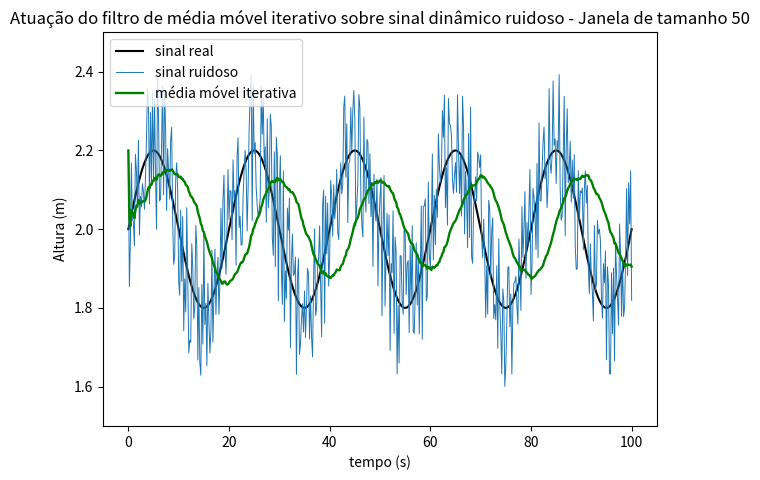

Python code for this plot:
import matplotlib.pyplot as plt
import math
from random import uniform

def create_array(start, step, end):
    arr = []
    i = 0
    while (i*step)+start <= end:
        arr.append(round(i*step + start, 3))
        i = i+1
    return arr
    
x = create_array(0, 0.2, 100)
y = []
y_noisy_sig = []
y_bulk_mov_avg = []
y_iter_mov_avg = []

w = 50 # Tamanho da janela

amplitude = 0.2  # Amplitude da onda senoidal
frequency = 0.05  # Frequência da onda senoidal
base_sig = 2

# Criando sinal ruidoso
noise_lvl = 0.2
for t in x:
    noise = uniform(-1, 1) * noise_lvl
    sine_wave = base_sig + amplitude * math.sin(2 * math.pi * frequency * t)
    y.append(sine_wave)
    y_noisy_sig.append(sine_wave + noise)

# Média móvel (método comum)
for i, measurement in enumerate(y_noisy_sig):
    if i < w:
        # enquanto não houver w elementos para o filtro, calcular a média dos disponíveis
        y_bulk_mov_avg.append(sum(y_noisy_sig[:i + 1]) / (i + 1))
    else:
        y_bulk_mov_avg.append(sum(y_noisy_sig[i - w + 1:i + 1]) / w)

# Média móvel (iterativo)
for i, measurement in enumerate(y_noisy_sig):
    if i == 0:
        y_iter_mov_avg.append(measurement)
        continue

    # atualiza a média de forma incremental
    prev_avg = y_iter_mov_avg[-1]
    if i < w:
        # enquanto não houver w elementos, considerar todos disponíveis
        y_iter_mov_avg.append(prev_avg + (measurement - prev_avg) / (i + 1))
    else:
        # reusa a média anterior e ajusta com o novo valor na janela
        y_iter_mov_avg.append(prev_avg + (measurement - y_noisy_sig[i - w]) / w)

plt.plot(x, y, linewidth=1.5, color='k', label='sinal real')
plt.plot(x, y_noisy_sig, linewidth=0.7, label='sinal ruidoso')
# plt.plot(x, y_bulk_mov_avg, linewidth=2, color='r', label='média móvel comum')    # Comentado por não adicionar valor
                                                                                    # visual à demonstração do filtro,
                                                                                    # em comparação com sua versão
                                                                                    # iterativa.
plt.plot(x, y_iter_mov_avg, linewidth=1.7, color='g', label='média móvel iterativa')
plt.legend(loc="upper left")
plt.title(f"Atuação do filtro de média móvel iterativo sobre sinal dinâmico ruidoso - Janela de tamanho {w}")
plt.ylabel("Altura (m)")
plt.xlabel("tempo (s)")
plt.ylim((1.5, 2.5))
plt.subplots_adjust(
    top=0.93,
    bottom=0.11,
    left=0.075,
    right=0.94,
    hspace=0.2,
    wspace=0.2
)
plt.show()
